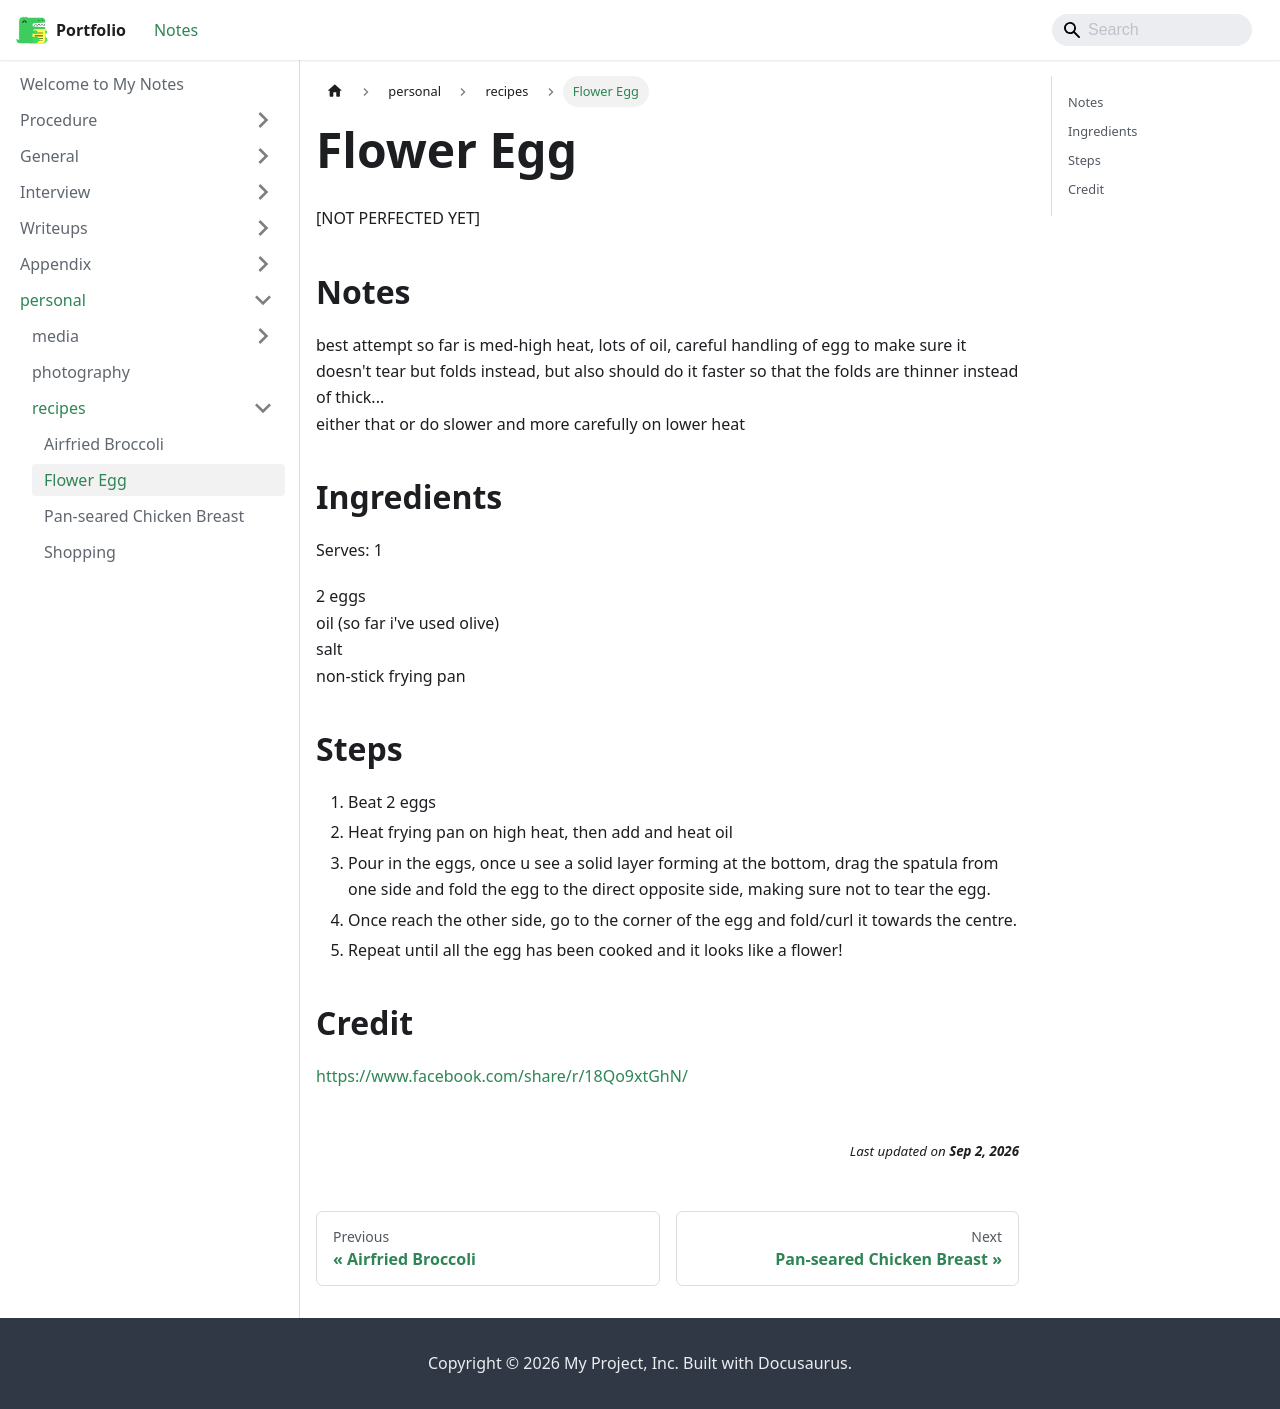

repository: jh1h1h/portfolio · page: docs/personal/recipes/Flower Egg.html · generator: docusaurus

[NOT PERFECTED YET]

## Notes
best attempt so far is med-high heat, lots of oil, careful handling of egg to make sure it doesn't tear but folds instead, but also should do it faster so that the folds are thinner instead of thick...<br/>
either that or do slower and more carefully on lower heat

## Ingredients
Serves: 1

2 eggs<br/>
oil (so far i've used olive)<br/>
salt<br/>
non-stick frying pan<br/>

## Steps
1. Beat 2 eggs
2. Heat frying pan on high heat, then add and heat oil
3. Pour in the eggs, once u see a solid layer forming at the bottom, drag the spatula from one side and fold the egg to the direct opposite side, making sure not to tear the egg.
4. Once reach the other side, go to the corner of the egg and fold/curl it towards the centre.
5. Repeat until all the egg has been cooked and it looks like a flower!

## Credit
https://www.facebook.com/share/r/18Qo9xtGhN/
